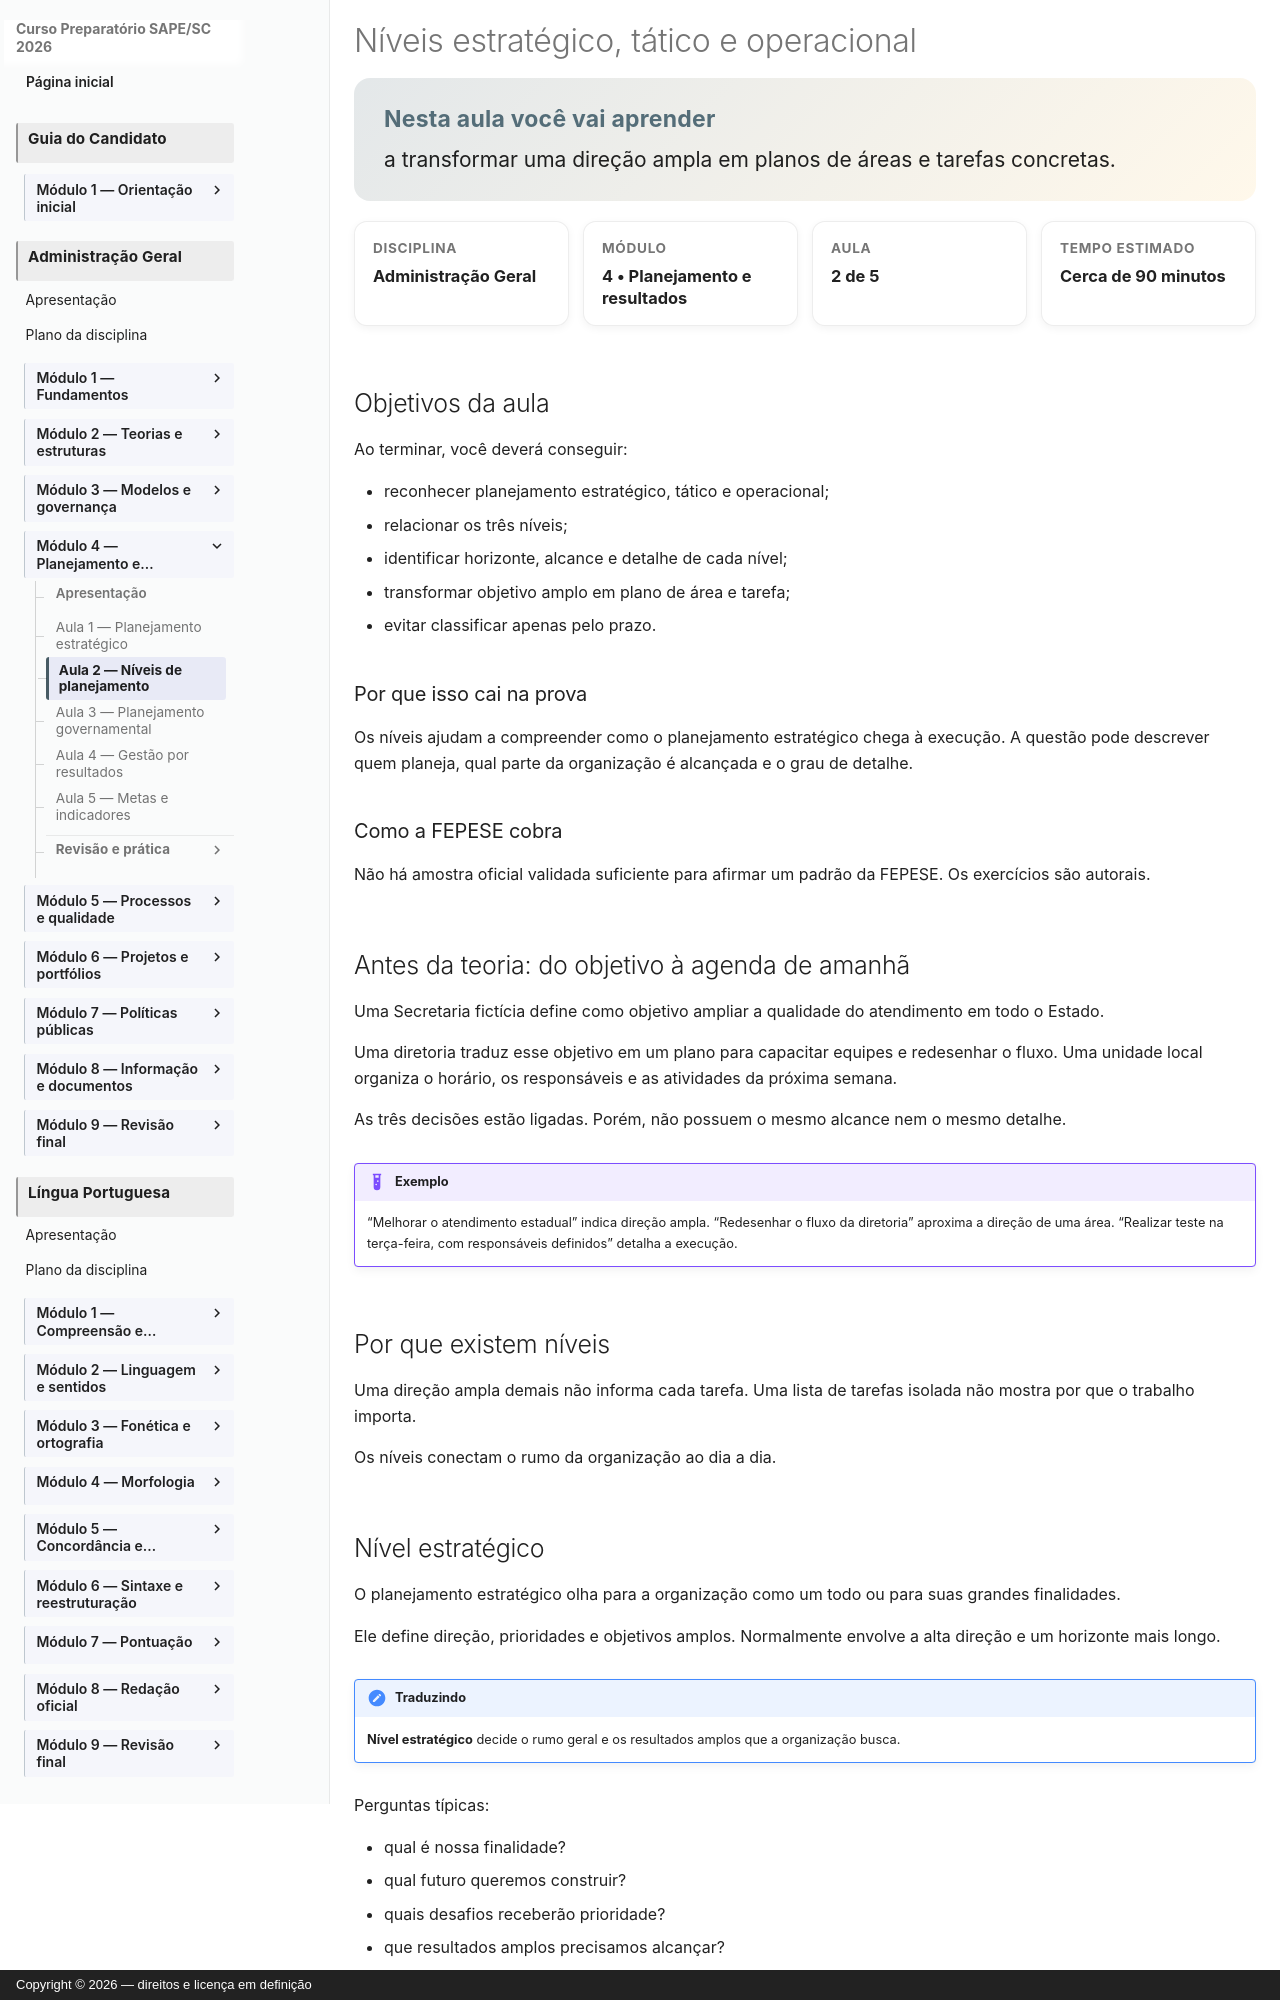

repository: vmedinax/curso-sape-sc-2026 · page: 03-administracao-geral/modulo-04-aula-02-niveis-planejamento/index.html · generator: mkdocs · copyright: Copyright © 2026 — direitos e licença em definição

---
id: administracao-geral-modulo-04-aula-02
title: "Níveis estratégico, tático e operacional"
discipline: 03-administracao-geral
module: 4
lesson: 2
status: draft
edital_refs:
  - anexo-2-administracao-geral-planejamento-estrategico
  - anexo-2-administracao-geral-gestao-estrategica-setor-publico
prerequisites:
  - administracao-geral-modulo-04-aula-01
estimated_minutes: 90
authors:
  - Equipe do Curso SAPE/SC
reviewers: []
last_reviewed: null
sources:
  - https://www.gov.br/gestao/pt-br/acesso-a-informacao/estrategia-e-governanca/planejamento_estrategico_arquivos/Guia_PEI_VF.pdf
tags:
  - planejamento-estrategico
  - planejamento-tatico
  - planejamento-operacional
---

# Níveis estratégico, tático e operacional

<section class="lesson-goal">
  <h2>Nesta aula você vai aprender</h2>
  <p>a transformar uma direção ampla em planos de áreas e tarefas concretas.</p>
</section>

<div class="lesson-meta-grid">
  <div class="lesson-meta-card"><span>Disciplina</span><strong>Administração Geral</strong></div>
  <div class="lesson-meta-card"><span>Módulo</span><strong>4 • Planejamento e resultados</strong></div>
  <div class="lesson-meta-card"><span>Aula</span><strong>2 de 5</strong></div>
  <div class="lesson-meta-card"><span>Tempo estimado</span><strong>Cerca de 90 minutos</strong></div>
</div>

## Objetivos da aula

Ao terminar, você deverá conseguir:

- reconhecer planejamento estratégico, tático e operacional;
- relacionar os três níveis;
- identificar horizonte, alcance e detalhe de cada nível;
- transformar objetivo amplo em plano de área e tarefa;
- evitar classificar apenas pelo prazo.

### Por que isso cai na prova

Os níveis ajudam a compreender como o planejamento estratégico chega à execução. A questão pode descrever quem planeja, qual parte da organização é alcançada e o grau de detalhe.

### Como a FEPESE cobra

Não há amostra oficial validada suficiente para afirmar um padrão da FEPESE. Os exercícios são autorais.
